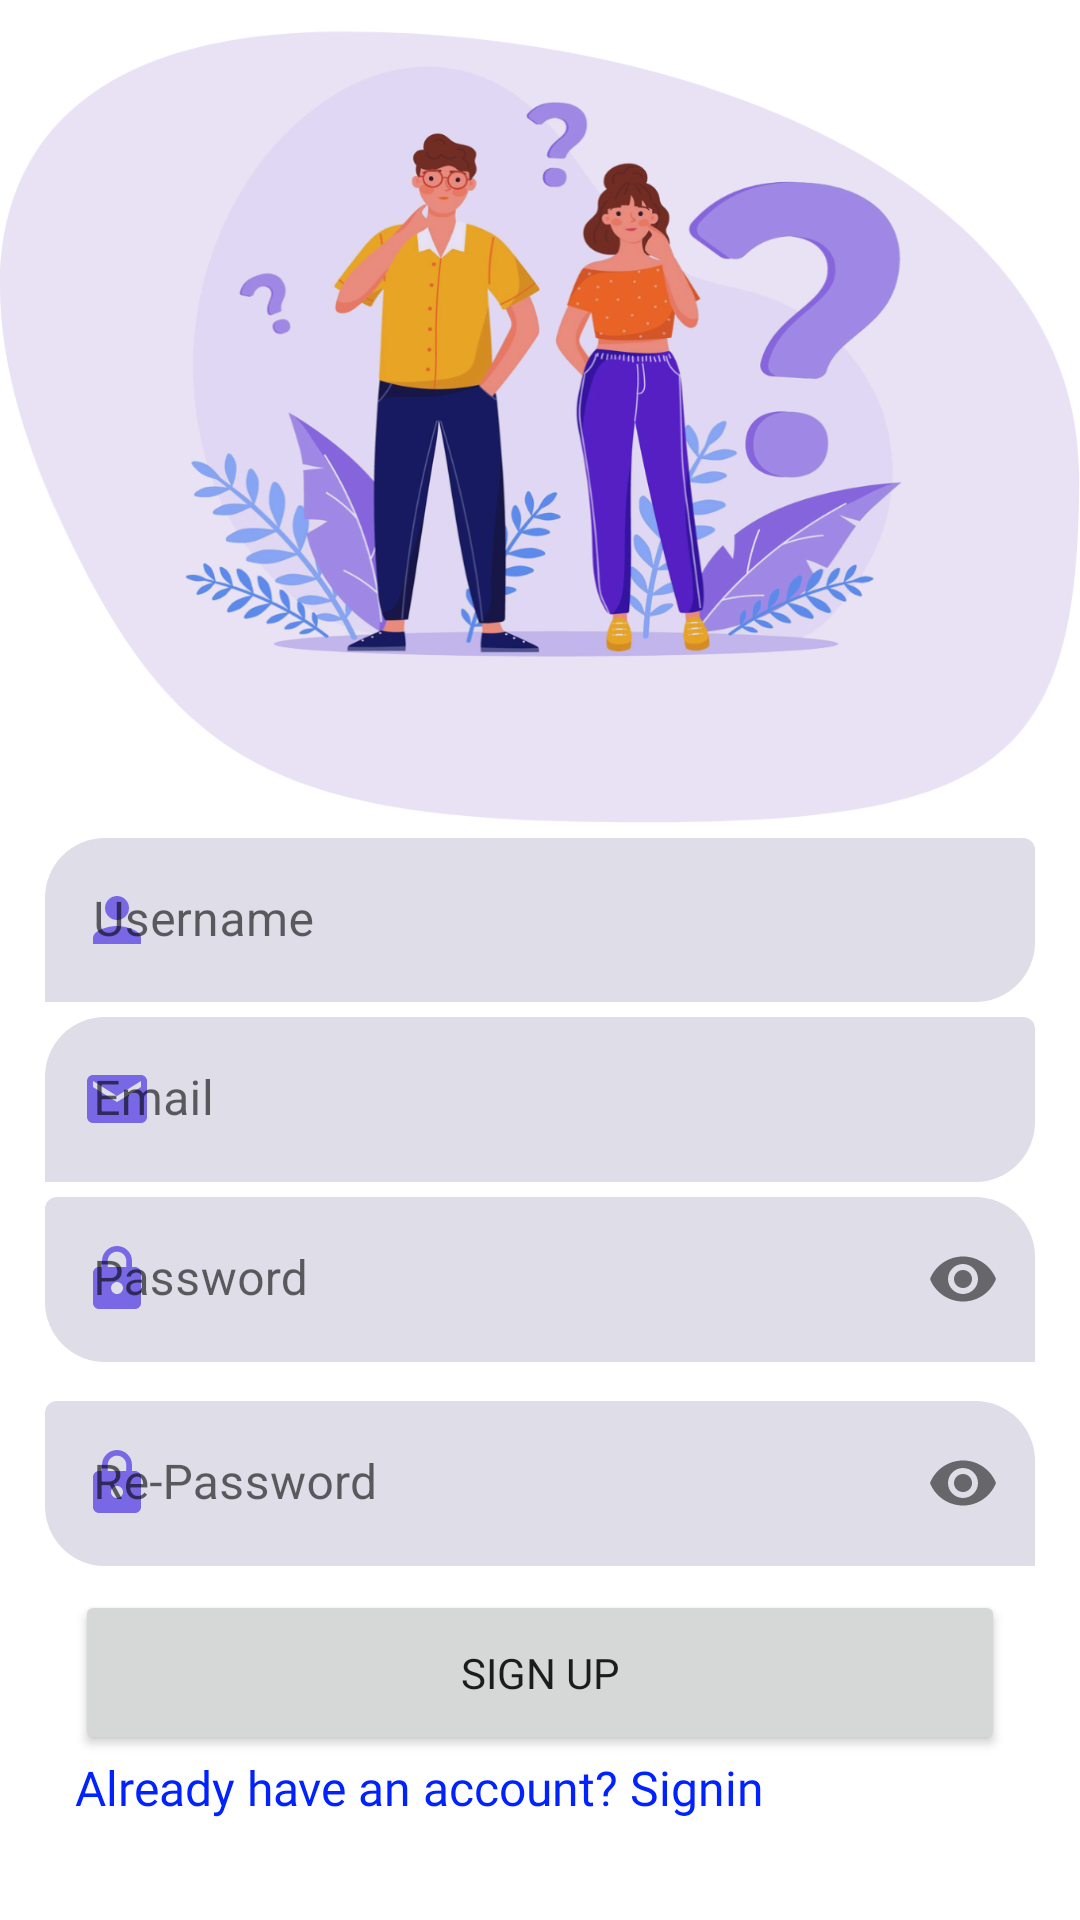

Android layout source for this screen:
<!-- AndroidManifest.xml: application theme Theme.Pinterest -->
<!-- res/layout/activity_signup.xml -->
<?xml version="1.0" encoding="utf-8"?>
<LinearLayout xmlns:android="http://schemas.android.com/apk/res/android"
    xmlns:app="http://schemas.android.com/apk/res-auto"
    xmlns:tools="http://schemas.android.com/tools"
    android:layout_width="match_parent"
    android:layout_height="match_parent"
    android:orientation="vertical"
    tools:context=".SignupActivity">


    <ImageView
        android:id="@+id/imageViewSignUp"
        android:layout_width="match_parent"
        android:layout_height="0dp"
        android:layout_weight="5"
        android:scaleType="fitXY"
        app:srcCompat="@drawable/background_signup" />

    <com.google.android.material.textfield.TextInputLayout
        android:layout_marginTop="5dp"
        android:id="@+id/textField_username"
        app:boxStrokeWidth="0dp"
        app:boxStrokeWidthFocused="0dp"
        app:endIconMode="clear_text"
        app:boxCornerRadiusTopStart="20dp"
        app:boxCornerRadiusBottomEnd="20dp"
        app:boxBackgroundColor="@color/gray_light"
        android:layout_marginHorizontal="15dp"
        app:startIconTint="@color/purple"
        android:layout_width="match_parent"
        android:layout_height="0dp"
        app:startIconDrawable="@drawable/person"
        app:startIconContentDescription="Username"
        android:layout_weight="1">

        <com.google.android.material.textfield.TextInputEditText
            android:layout_width="match_parent"
            android:layout_height="wrap_content"
            android:textColorHint="@color/purple"
            android:inputType="textEmailAddress"
            android:hint="Username" />
    </com.google.android.material.textfield.TextInputLayout>

    <com.google.android.material.textfield.TextInputLayout
        android:layout_marginTop="5dp"
        android:id="@+id/textField_Email_SignUp"
        app:boxStrokeWidth="0dp"
        app:boxStrokeWidthFocused="0dp"
        app:endIconMode="clear_text"
        app:boxCornerRadiusTopStart="20dp"
        app:boxCornerRadiusBottomEnd="20dp"
        app:boxBackgroundColor="@color/gray_light"
        android:layout_marginHorizontal="15dp"
        app:startIconTint="@color/purple"
        android:layout_width="match_parent"
        android:layout_height="0dp"
        app:startIconDrawable="@drawable/email"
        app:startIconContentDescription="@string/content_description_end_icon"
        android:layout_weight="1">

        <com.google.android.material.textfield.TextInputEditText
            android:layout_width="match_parent"
            android:layout_height="wrap_content"
            android:textColorHint="@color/purple"
            android:inputType="textEmailAddress"
            android:hint="Email" />
    </com.google.android.material.textfield.TextInputLayout>

    <com.google.android.material.textfield.TextInputLayout
        android:layout_marginTop="5dp"
        android:id="@+id/textField_Password_SignUp"
        app:boxStrokeWidth="0dp"
        app:boxStrokeWidthFocused="0dp"
        app:endIconMode="password_toggle"
        app:boxCornerRadiusTopEnd="20dp"
        app:boxCornerRadiusBottomStart="20dp"
        app:boxBackgroundColor="@color/gray_light"
        android:layout_marginHorizontal="15dp"
        app:startIconTint="@color/purple"
        android:layout_width="match_parent"
        android:layout_height="0dp"
        app:startIconDrawable="@drawable/lock"
        android:layout_marginBottom="8dp"
        app:startIconContentDescription="@string/content_description_end_icon"
        android:layout_weight="1">

        <com.google.android.material.textfield.TextInputEditText
            android:layout_width="match_parent"
            android:layout_height="wrap_content"
            android:textColorHint="@color/purple"
            android:inputType="textPassword"
            android:hint="Password" />

    </com.google.android.material.textfield.TextInputLayout>

    <com.google.android.material.textfield.TextInputLayout
        android:layout_marginTop="5dp"
        android:id="@+id/textField_RePassword_SignUp"
        app:boxStrokeWidth="0dp"
        app:boxStrokeWidthFocused="0dp"
        app:endIconMode="password_toggle"
        app:boxCornerRadiusTopEnd="20dp"
        app:boxCornerRadiusBottomStart="20dp"
        app:boxBackgroundColor="@color/gray_light"
        android:layout_marginHorizontal="15dp"
        app:startIconTint="@color/purple"
        android:layout_width="match_parent"
        android:layout_height="0dp"
        app:startIconDrawable="@drawable/lock"
        android:layout_marginBottom="8dp"
        app:startIconContentDescription="@string/content_description_end_icon"
        android:layout_weight="1">

        <com.google.android.material.textfield.TextInputEditText
            android:layout_width="match_parent"
            android:layout_height="wrap_content"
            android:textColorHint="@color/purple"
            android:inputType="textPassword"
            android:hint="Re-Password" />

    </com.google.android.material.textfield.TextInputLayout>

    <Button
        android:id="@+id/signupBtn"
        android:layout_marginHorizontal="25dp"
        android:layout_width="match_parent"
        android:layout_height="0dp"
        android:layout_weight="1"
        android:fontFamily="@font/poppins_medium"
        android:text="Sign Up" />



    <TextView
        android:layout_width="match_parent"
        android:layout_height="0dp"
        android:layout_weight="1"
        android:textSize="16sp"
        android:textColor="@color/blue"
        android:layout_marginHorizontal="25dp"
        android:id="@+id/textView_goToSignin"
        android:text="Already have an account? Signin"
        android:fontFamily="@font/nunito_bold"
        />


</LinearLayout>
<!-- resources referenced by this layout -->
<resources>
  <color name="blue">#0022FF</color>
  <color name="gray_light">#DEDDE8</color>
  <color name="purple">#7868e5</color>
  <!-- drawable background_signup: png bitmap (drawable-xhdpi, 223397 bytes) -->
  <!-- drawable email (drawable) -->
  <vector android:height="24dp" android:tint="#7868E5"
      android:viewportHeight="24" android:viewportWidth="24"
      android:width="24dp" xmlns:android="http://schemas.android.com/apk/res/android">
      <path android:fillColor="@android:color/white" android:pathData="M20,4L4,4c-1.1,0 -1.99,0.9 -1.99,2L2,18c0,1.1 0.9,2 2,2h16c1.1,0 2,-0.9 2,-2L22,6c0,-1.1 -0.9,-2 -2,-2zM20,8l-8,5 -8,-5L4,6l8,5 8,-5v2z"/>
  </vector>
  <!-- drawable lock (drawable) -->
  <vector android:height="24dp" android:tint="#7868E5"
      android:viewportHeight="24" android:viewportWidth="24"
      android:width="24dp" xmlns:android="http://schemas.android.com/apk/res/android">
      <path android:fillColor="@android:color/white" android:pathData="M18,8h-1L17,6c0,-2.76 -2.24,-5 -5,-5S7,3.24 7,6v2L6,8c-1.1,0 -2,0.9 -2,2v10c0,1.1 0.9,2 2,2h12c1.1,0 2,-0.9 2,-2L20,10c0,-1.1 -0.9,-2 -2,-2zM12,17c-1.1,0 -2,-0.9 -2,-2s0.9,-2 2,-2 2,0.9 2,2 -0.9,2 -2,2zM15.1,8L8.9,8L8.9,6c0,-1.71 1.39,-3.1 3.1,-3.1 1.71,0 3.1,1.39 3.1,3.1v2z"/>
  </vector>
  <!-- drawable person (drawable) -->
  <vector android:height="24dp" android:tint="#0C0C0C"
      android:viewportHeight="24" android:viewportWidth="24"
      android:width="24dp" xmlns:android="http://schemas.android.com/apk/res/android">
      <path android:fillColor="@android:color/white" android:pathData="M12,12c2.21,0 4,-1.79 4,-4s-1.79,-4 -4,-4 -4,1.79 -4,4 1.79,4 4,4zM12,14c-2.67,0 -8,1.34 -8,4v2h16v-2c0,-2.66 -5.33,-4 -8,-4z"/>
  </vector>
  <string name="content_description_end_icon">Email</string>
  <style name="Theme.Pinterest" parent="Theme.MaterialComponents.DayNight.NoActionBar">
          
          <item name="colorPrimary">@color/purple_500</item>
          <item name="colorPrimaryVariant">@color/purple_700</item>
          <item name="colorOnPrimary">@color/white</item>
          
          <item name="colorSecondary">@color/teal_200</item>
          <item name="colorSecondaryVariant">@color/teal_700</item>
          <item name="colorOnSecondary">@color/black</item>
          
          <item name="android:statusBarColor">?attr/colorPrimaryVariant</item>
          
      </style>
  <color name="purple_500">#FF6200EE</color>
  <color name="purple_700">#FF3700B3</color>
  <color name="white">#FFFFFFFF</color>
  <color name="teal_200">#FF03DAC5</color>
  <color name="teal_700">#FF018786</color>
  <color name="black">#FF000000</color>
</resources>
